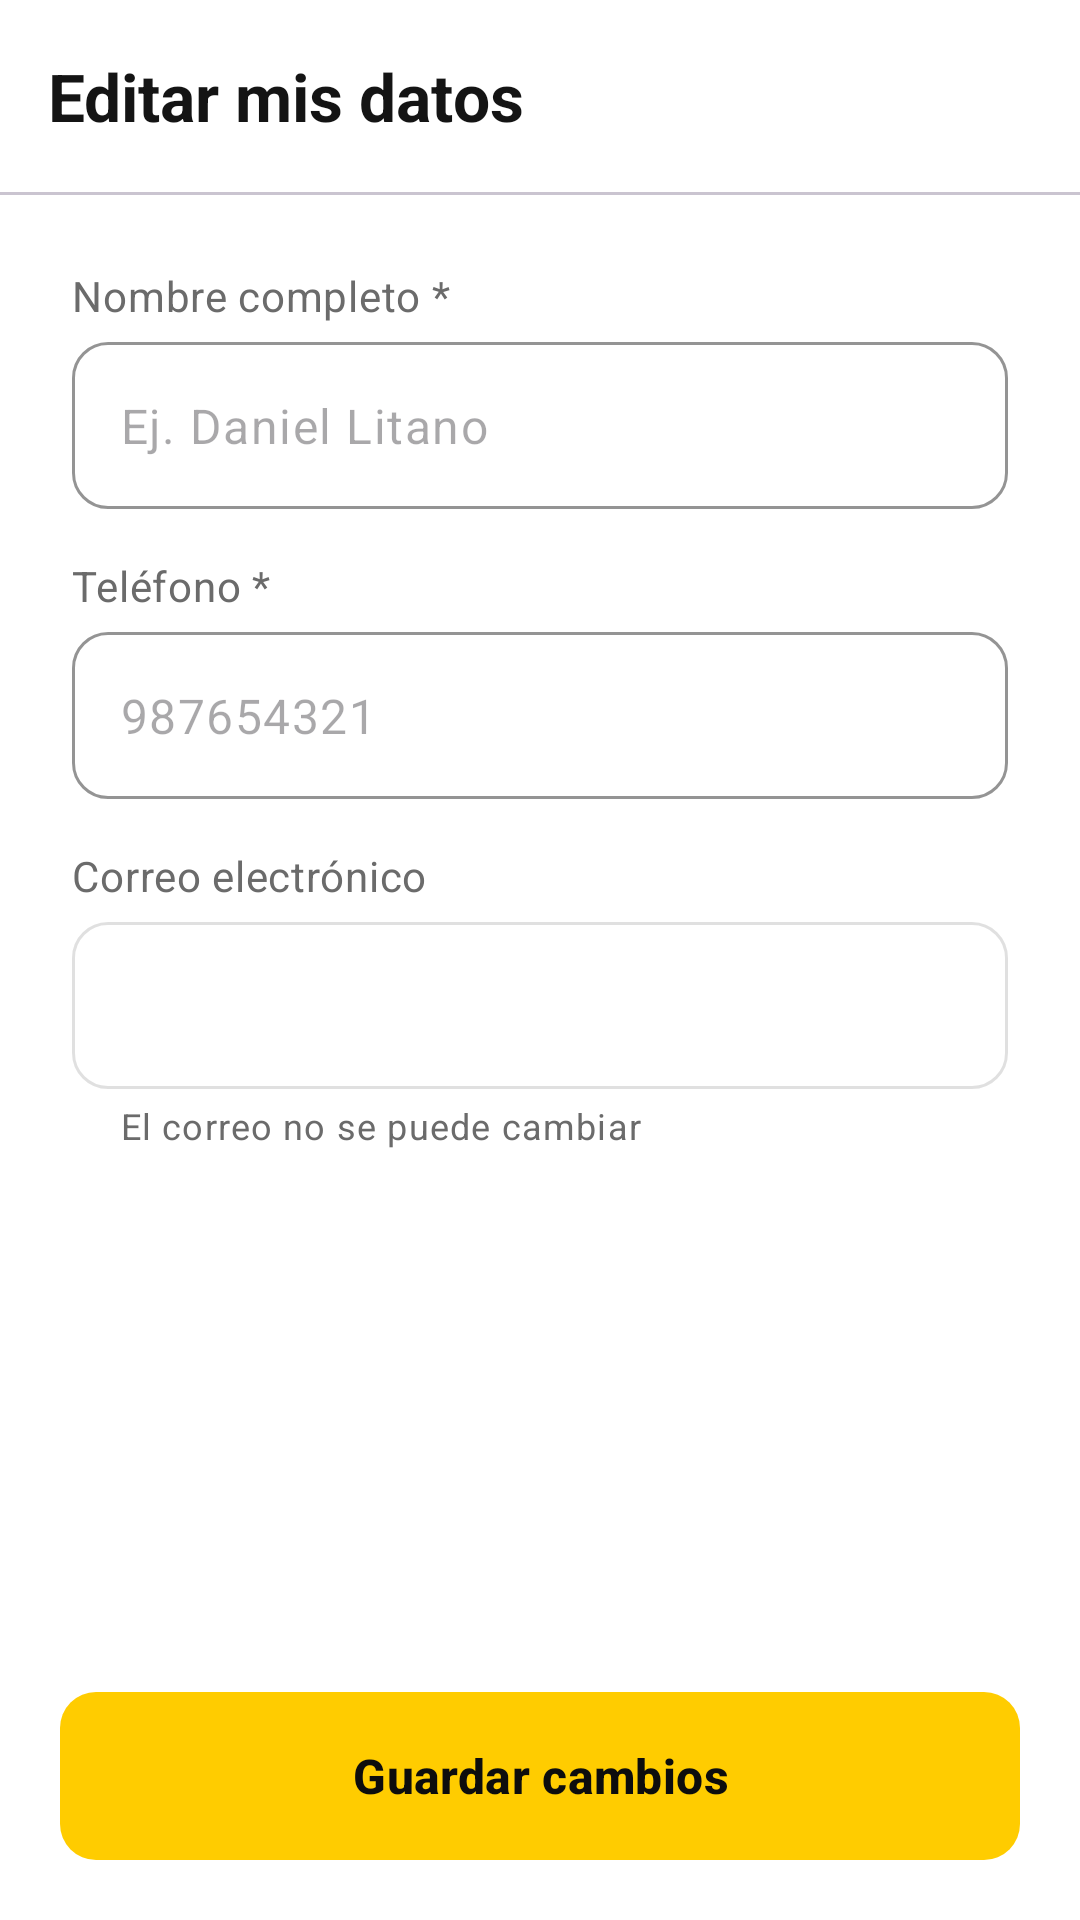

This screen was rendered from an Android layout file. Write that file and the resources it references.
<!-- AndroidManifest.xml: application theme Theme.Autoque -->
<!-- res/layout/activity_editar_perfil.xml -->
<?xml version="1.0" encoding="utf-8"?>
<LinearLayout xmlns:android="http://schemas.android.com/apk/res/android"
    xmlns:app="http://schemas.android.com/apk/res-auto"
    android:layout_width="match_parent"
    android:layout_height="match_parent"
    android:background="@color/surface_card"
    android:orientation="vertical">

    <com.google.android.material.appbar.MaterialToolbar
        android:id="@+id/toolbar"
        android:layout_width="match_parent"
        android:layout_height="wrap_content"
        app:navigationContentDescription="@string/volver"
        app:navigationIcon="@drawable/ic_arrow_back"
        app:title="@string/editar_mis_datos" />

    <com.google.android.material.divider.MaterialDivider
        android:layout_width="match_parent"
        android:layout_height="wrap_content" />

    <ScrollView
        android:layout_width="match_parent"
        android:layout_height="0dp"
        android:layout_weight="1">

        <LinearLayout
            android:layout_width="match_parent"
            android:layout_height="wrap_content"
            android:orientation="vertical"
            android:padding="24dp">

            <TextView
                style="@style/Autoque.FieldLabel"
                android:layout_marginTop="0dp"
                android:text="@string/nombre_completo" />

            <com.google.android.material.textfield.TextInputLayout
                android:id="@+id/tilNombre"
                android:layout_width="match_parent"
                android:layout_height="wrap_content">

                <com.google.android.material.textfield.TextInputEditText
                    android:layout_width="match_parent"
                    android:layout_height="wrap_content"
                    android:autofillHints="name"
                    android:hint="@string/hint_nombre"
                    android:inputType="textPersonName|textCapWords" />
            </com.google.android.material.textfield.TextInputLayout>

            <TextView
                style="@style/Autoque.FieldLabel"
                android:text="@string/telefono" />

            <com.google.android.material.textfield.TextInputLayout
                android:id="@+id/tilTelefono"
                android:layout_width="match_parent"
                android:layout_height="wrap_content"
                app:prefixText="@string/prefijo_peru">

                <com.google.android.material.textfield.TextInputEditText
                    android:layout_width="match_parent"
                    android:layout_height="wrap_content"
                    android:autofillHints="phoneNational"
                    android:digits="0123456789"
                    android:hint="@string/hint_telefono"
                    android:inputType="number"
                    android:maxLength="9" />
            </com.google.android.material.textfield.TextInputLayout>

            <TextView
                style="@style/Autoque.FieldLabel"
                android:text="@string/correo_electronico" />

            <com.google.android.material.textfield.TextInputLayout
                android:id="@+id/tilEmail"
                android:layout_width="match_parent"
                android:layout_height="wrap_content"
                android:enabled="false"
                app:helperText="@string/correo_no_editable">

                <com.google.android.material.textfield.TextInputEditText
                    android:layout_width="match_parent"
                    android:layout_height="wrap_content"
                    android:inputType="textEmailAddress" />
            </com.google.android.material.textfield.TextInputLayout>
        </LinearLayout>
    </ScrollView>

    <com.google.android.material.button.MaterialButton
        android:id="@+id/btnGuardar"
        android:layout_width="match_parent"
        android:layout_height="wrap_content"
        android:layout_margin="20dp"
        android:text="@string/guardar_cambios" />
</LinearLayout>
<!-- resources referenced by this layout -->
<resources>
  <color name="surface_card">#FFFFFF</color>
  <string name="correo_electronico">Correo electrónico</string>
  <string name="correo_no_editable">El correo no se puede cambiar</string>
  <string name="editar_mis_datos">Editar mis datos</string>
  <string name="guardar_cambios">Guardar cambios</string>
  <string name="hint_nombre">Ej. Daniel Litano</string>
  <string name="hint_telefono">987654321</string>
  <string name="nombre_completo">Nombre completo *</string>
  <string name="prefijo_peru">+51</string>
  <string name="telefono">Teléfono *</string>
  <string name="volver">Volver</string>
  <style name="Autoque.FieldLabel" parent="">
          <item name="android:layout_width">match_parent</item>
          <item name="android:layout_height">wrap_content</item>
          <item name="android:layout_marginTop">16dp</item>
          <item name="android:layout_marginBottom">6dp</item>
          <item name="android:textAppearance">@style/TextAppearance.Autoque.Label</item>
      </style>
  <style name="Theme.Autoque" parent="Base.Theme.Autoque" />
  <style name="TextAppearance.Autoque.Label" parent="TextAppearance.Material3.BodyMedium">
          <item name="android:textColor">@color/text_secondary</item>
      </style>
  <color name="text_secondary">#6B6B6B</color>
  <color name="autoque_black">#0D0D0D</color>
  <color name="autoque_white">#FFFFFF</color>
  <color name="autoque_yellow">#FFCC00</color>
  <color name="autoque_yellow_soft">#FFF6CC</color>
  <color name="error">#C62828</color>
  <color name="surface_background">#F6F6F6</color>
  <color name="text_primary">#141414</color>
  <color name="outline">#D6D6D6</color>
  <color name="surface_muted">#EDEDED</color>
  <style name="ThemeOverlay.Autoque.Dialog" parent="ThemeOverlay.Material3.MaterialAlertDialog">
          <item name="colorSecondary">@color/autoque_black</item>
          <item name="colorPrimary">@color/autoque_black</item>
      </style>
  <style name="Widget.Autoque.TextInputLayout" parent="Widget.Material3.TextInputLayout.OutlinedBox">
          <item name="boxCornerRadiusTopStart">12dp</item>
          <item name="boxCornerRadiusTopEnd">12dp</item>
          <item name="boxCornerRadiusBottomStart">12dp</item>
          <item name="boxCornerRadiusBottomEnd">12dp</item>
          <item name="boxStrokeColor">@color/autoque_black</item>
          <item name="hintEnabled">false</item>
      </style>
  <style name="Widget.Autoque.Button" parent="Widget.Material3.Button">
          <item name="backgroundTint">@color/button_primary_bg</item>
          <item name="android:textColor">@color/button_primary_text</item>
          <item name="android:textSize">16sp</item>
          <item name="android:textStyle">bold</item>
          <item name="android:minHeight">56dp</item>
          <item name="android:insetTop">0dp</item>
          <item name="android:insetBottom">0dp</item>
          <item name="shapeAppearance">@style/ShapeAppearance.Autoque.Medium</item>
      </style>
  <style name="Widget.Autoque.Toolbar" parent="Widget.Material3.Toolbar">
          <item name="android:background">@color/surface_card</item>
          <item name="titleTextAppearance">@style/TextAppearance.Autoque.ToolbarTitle</item>
          <item name="android:minHeight">?attr/actionBarSize</item>
      </style>
  <style name="ShapeAppearance.Autoque.Medium" parent="ShapeAppearance.Material3.Corner.Medium">
          <item name="cornerSize">12dp</item>
      </style>
  <style name="TextAppearance.Autoque.ToolbarTitle" parent="TextAppearance.Material3.TitleLarge">
          <item name="android:textStyle">bold</item>
          <item name="android:textColor">@color/text_primary</item>
      </style>
</resources>
